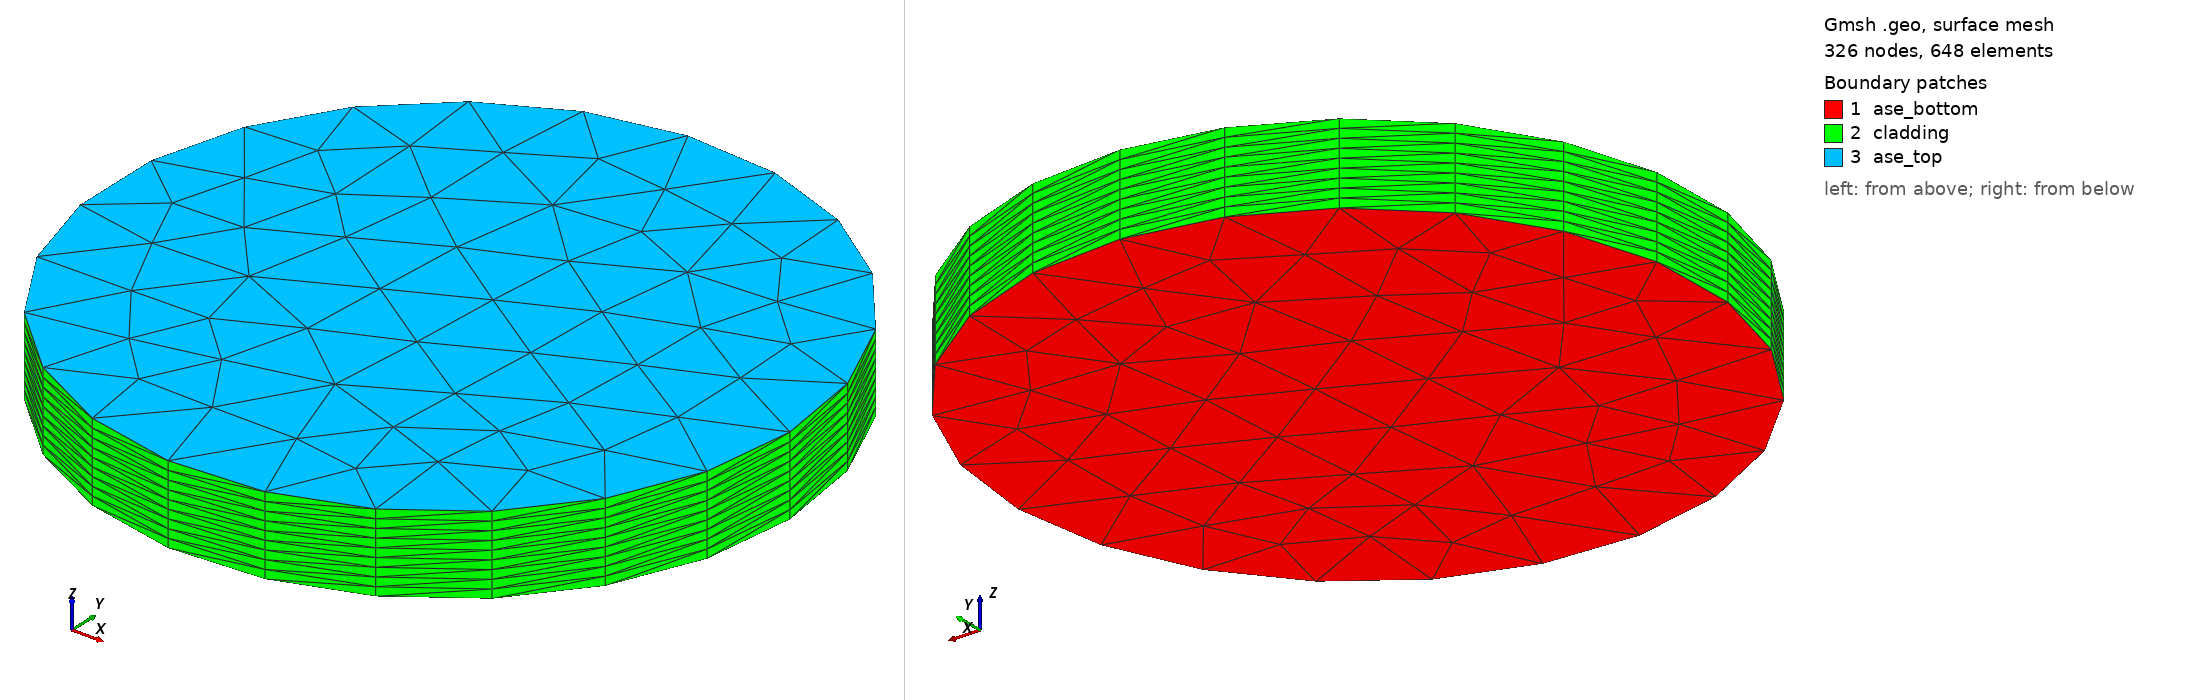

Gmsh geometry script, surface-meshed: 326 nodes, 648 surface elements. Boundary patches (legend numbers): 1 ase_bottom, 2 cladding, 3 ase_top. Left view from above one corner, right view from below the opposite corner. Legend entries are the model's physical surfaces. The drawing asked Gmsh for element sizes between 1% and 20% of the model's largest extent; the script's own settings can give other sizes.

=== laserPumpCladding.geo (drawn) ===
SetFactory("OpenCASCADE");

// The gain volume is the 0.03 m radius, 0.007 m long laser-pump cylinder.
// Keep the ten z planes used by the SSG reference: one input disk plus nine
// extrusion layers. Gmsh tetrahedralizes every layer while preserving these
// planes and the physical boundary names below.
Disk(1) = {0, 0, 0, 0.03, 0.03};
extrusion[] = Extrude {0, 0, 0.007} {
  Surface{1};
  Layers{9};
};

Physical Volume("gain_medium", 1) = {extrusion[1]};
Physical Surface("ase_bottom", 1) = {1};
Physical Surface("ase_top", 2) = {extrusion[0]};
Physical Surface("cladding", 3) = {extrusion[2]};

Mesh.CharacteristicLengthMin = 0.0025;
Mesh.CharacteristicLengthMax = 0.0025;
